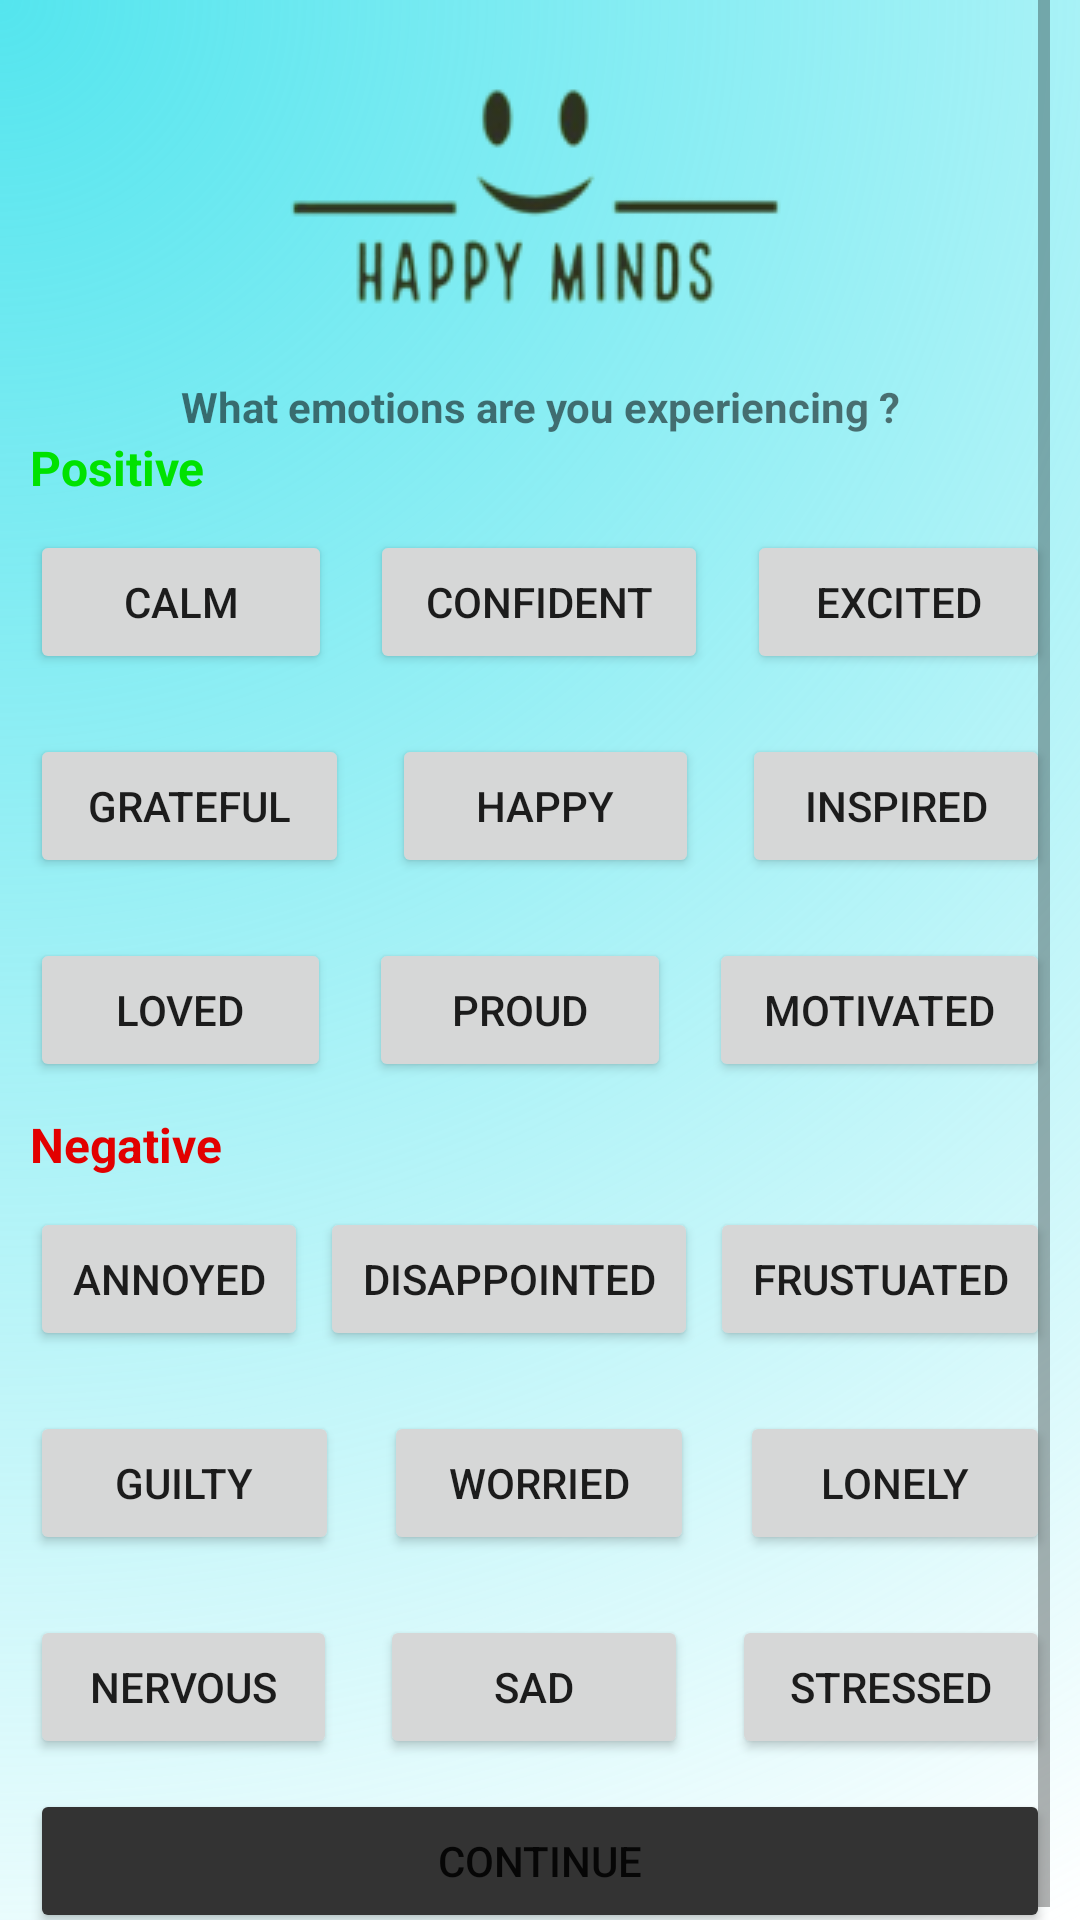

Here is an Android app screen rendered from its layout file. Give the layout XML and the strings, colors and styles it references.
<!-- AndroidManifest.xml: application theme Theme.HappyMinds -->
<!-- res/layout/activity_journal_messages.xml -->
<?xml version="1.0" encoding="utf-8"?>
<LinearLayout xmlns:android="http://schemas.android.com/apk/res/android"
    xmlns:app="http://schemas.android.com/apk/res-auto"
    xmlns:tools="http://schemas.android.com/tools"
    android:layout_width="match_parent"
    android:layout_height="match_parent"
    android:paddingHorizontal="10sp"
    android:background="@drawable/background"
    android:orientation="vertical"
    tools:context=".JournalMessages">

    <ScrollView
        android:layout_width="match_parent"
        android:layout_height="match_parent">

        <LinearLayout
            android:layout_width="match_parent"
            android:layout_height="wrap_content"
            android:orientation="vertical" >

            <ImageView
                android:id="@+id/imageView24"
                android:layout_width="match_parent"
                android:layout_height="wrap_content"
                app:srcCompat="@drawable/logo" />

            <TextView
                android:id="@+id/textView30"
                android:layout_width="match_parent"
                android:layout_height="wrap_content"
                android:textStyle="bold"
                android:textAlignment="center"
                android:text="What emotions are you experiencing ?" />

            <TextView
                android:layout_width="match_parent"
                android:layout_height="wrap_content"
                android:textColor="#00e200"
                android:textStyle="bold"
                android:textSize="16sp"
                android:text="Positive" />

            <LinearLayout
                android:layout_marginVertical="10sp"
                android:layout_width="match_parent"
                android:layout_height="wrap_content"
                android:orientation="horizontal">

                <Button
                    android:id="@+id/JournalMessageActivityCalm"
                    android:layout_width="wrap_content"
                    android:layout_height="wrap_content"
                    android:layout_weight="1"
                    android:text="Calm" />

                <Space
                    android:layout_width="wrap_content"
                    android:layout_height="wrap_content"
                    android:layout_weight="1" />

                <Button
                    android:id="@+id/JournalMessageActivityConfident"
                    android:layout_width="wrap_content"
                    android:layout_height="wrap_content"
                    android:layout_weight="1"
                    android:text="Confident" />

                <Space
                    android:layout_width="wrap_content"
                    android:layout_height="wrap_content"
                    android:layout_weight="1" />

                <Button
                    android:id="@+id/JournalMessageActivityExcited"
                    android:layout_width="wrap_content"
                    android:layout_height="wrap_content"
                    android:layout_weight="1"
                    android:text="Excited" />
            </LinearLayout>

            <LinearLayout
                android:layout_marginVertical="10sp"
                android:layout_width="match_parent"
                android:layout_height="wrap_content"
                android:orientation="horizontal">

                <Button
                    android:id="@+id/JournalMessageActivityGrateful"
                    android:layout_width="wrap_content"
                    android:layout_height="wrap_content"
                    android:layout_weight="1"
                    android:text="Grateful" />

                <Space
                    android:layout_width="wrap_content"
                    android:layout_height="wrap_content"
                    android:layout_weight="1" />

                <Button
                    android:id="@+id/JournalMessageActivityHappy"
                    android:layout_width="wrap_content"
                    android:layout_height="wrap_content"
                    android:layout_weight="1"
                    android:text="Happy" />

                <Space
                    android:layout_width="wrap_content"
                    android:layout_height="wrap_content"
                    android:layout_weight="1" />

                <Button
                    android:id="@+id/JournalMessageActivityInspired"
                    android:layout_width="wrap_content"
                    android:layout_height="wrap_content"
                    android:layout_weight="1"
                    android:text="Inspired" />
            </LinearLayout>

            <LinearLayout
                android:layout_marginVertical="10sp"
                android:layout_width="match_parent"
                android:layout_height="wrap_content"
                android:orientation="horizontal">

                <Button
                    android:id="@+id/JournalMessageActivityLoved"
                    android:layout_width="wrap_content"
                    android:layout_height="wrap_content"
                    android:layout_weight="1"
                    android:text="Loved" />

                <Space
                    android:layout_width="wrap_content"
                    android:layout_height="wrap_content"
                    android:layout_weight="1" />

                <Button
                    android:id="@+id/JournalMessageActivityProud"
                    android:layout_width="wrap_content"
                    android:layout_height="wrap_content"
                    android:layout_weight="1"
                    android:text="Proud" />

                <Space
                    android:layout_width="wrap_content"
                    android:layout_height="wrap_content"
                    android:layout_weight="1" />

                <Button
                    android:id="@+id/JournalMessageActivityMotivated"
                    android:layout_width="wrap_content"
                    android:layout_height="wrap_content"
                    android:layout_weight="1"
                    android:text="Motivated" />
            </LinearLayout>

            <TextView
                android:layout_width="match_parent"
                android:layout_height="wrap_content"
                android:textColor="#e20000"
                android:textStyle="bold"
                android:textSize="16sp"
                android:text="Negative" />

            <LinearLayout
                android:layout_marginVertical="10sp"
                android:layout_width="match_parent"
                android:layout_height="wrap_content"
                android:orientation="horizontal">

                <Button
                    android:id="@+id/JournalMessageActivityAnnoyed"
                    android:layout_width="wrap_content"
                    android:layout_height="wrap_content"
                    android:layout_weight="1"
                    android:text="Annoyed" />

                <Space
                    android:layout_width="wrap_content"
                    android:layout_height="wrap_content"
                    android:layout_weight="1" />

                <Button
                    android:id="@+id/JournalMessageActivityDisappointed"
                    android:layout_width="wrap_content"
                    android:layout_height="wrap_content"
                    android:layout_weight="1"
                    android:text="Disappointed" />

                <Space
                    android:layout_width="wrap_content"
                    android:layout_height="wrap_content"
                    android:layout_weight="1" />

                <Button
                    android:id="@+id/JournalMessageActivityFrustuated"
                    android:layout_width="wrap_content"
                    android:layout_height="wrap_content"
                    android:layout_weight="1"
                    android:text="Frustuated" />
            </LinearLayout>

            <LinearLayout
                android:layout_marginVertical="10sp"
                android:layout_width="match_parent"
                android:layout_height="wrap_content"
                android:orientation="horizontal">

                <Button
                    android:id="@+id/JournalMessageActivityGuilty"
                    android:layout_width="wrap_content"
                    android:layout_height="wrap_content"
                    android:layout_weight="1"
                    android:text="Guilty" />

                <Space
                    android:layout_width="wrap_content"
                    android:layout_height="wrap_content"
                    android:layout_weight="1" />

                <Button
                    android:id="@+id/JournalMessageActivityWorried"
                    android:layout_width="wrap_content"
                    android:layout_height="wrap_content"
                    android:layout_weight="1"
                    android:text="Worried" />

                <Space
                    android:layout_width="wrap_content"
                    android:layout_height="wrap_content"
                    android:layout_weight="1" />

                <Button
                    android:id="@+id/JournalMessageActivityLonely"
                    android:layout_width="wrap_content"
                    android:layout_height="wrap_content"
                    android:layout_weight="1"
                    android:text="Lonely" />
            </LinearLayout>

            <LinearLayout
                android:layout_marginVertical="10sp"
                android:layout_width="match_parent"
                android:layout_height="wrap_content"
                android:orientation="horizontal">

                <Button
                    android:id="@+id/JournalMessageActivityNervous"
                    android:layout_width="wrap_content"
                    android:layout_height="wrap_content"
                    android:layout_weight="1"
                    android:text="Nervous" />

                <Space
                    android:layout_width="wrap_content"
                    android:layout_height="wrap_content"
                    android:layout_weight="1" />

                <Button
                    android:id="@+id/JournalMessageActivitySad"
                    android:layout_width="wrap_content"
                    android:layout_height="wrap_content"
                    android:layout_weight="1"
                    android:text="Sad" />

                <Space
                    android:layout_width="wrap_content"
                    android:layout_height="wrap_content"
                    android:layout_weight="1" />

                <Button
                    android:id="@+id/JournalMessageActivityStressed"
                    android:layout_width="wrap_content"
                    android:layout_height="wrap_content"
                    android:layout_weight="1"
                    android:text="Stressed" />
            </LinearLayout>

            <Button
                android:id="@+id/JournalMessageActivityContinue"
                android:layout_width="match_parent"
                android:layout_height="wrap_content"
                android:backgroundTint="#333333"
                android:text="Continue" />
        </LinearLayout>
    </ScrollView>




</LinearLayout>
<!-- resources referenced by this layout -->
<resources>
  <!-- drawable background (drawable) -->
  <vector xmlns:android="http://schemas.android.com/apk/res/android"
      xmlns:aapt="http://schemas.android.com/aapt"
      android:width="360dp"
      android:height="640dp"
      android:viewportWidth="360"
      android:viewportHeight="640">
    <path
        android:pathData="M0,0h360v640h-360z">
      <aapt:attr name="android:fillColor">
        <gradient 
            android:centerX="0"
            android:centerY="0"
            android:gradientRadius="734.3"
            android:type="radial">
          <item android:offset="0" android:color="#FF54E5EE"/>
          <item android:offset="1" android:color="#00C5F8FB"/>
        </gradient>
      </aapt:attr>
    </path>
  </vector>
  <!-- drawable logo: png bitmap (drawable, 9494 bytes) -->
  <style name="Theme.HappyMinds" parent="Theme.MaterialComponents.DayNight.DarkActionBar">
          
          <item name="colorPrimary">@color/purple_500</item>
          <item name="colorPrimaryVariant">@color/purple_700</item>
          <item name="colorOnPrimary">@color/white</item>
          
          <item name="colorSecondary">@color/teal_200</item>
          <item name="colorSecondaryVariant">@color/teal_700</item>
          <item name="colorOnSecondary">@color/black</item>
          
          <item name="android:statusBarColor">?attr/colorPrimaryVariant</item>
          
      </style>
  <!-- not gathered from this repository: default colours our renderer supplied (Android Studio template values) -->
  <color name="purple_500">#FF6200EE</color>
  <color name="purple_700">#FF3700B3</color>
  <color name="teal_200">#FF03DAC5</color>
  <color name="teal_700">#FF018786</color>
  <color name="black">#FF000000</color>
  <color name="white">#FFFFFFFF</color>
</resources>
